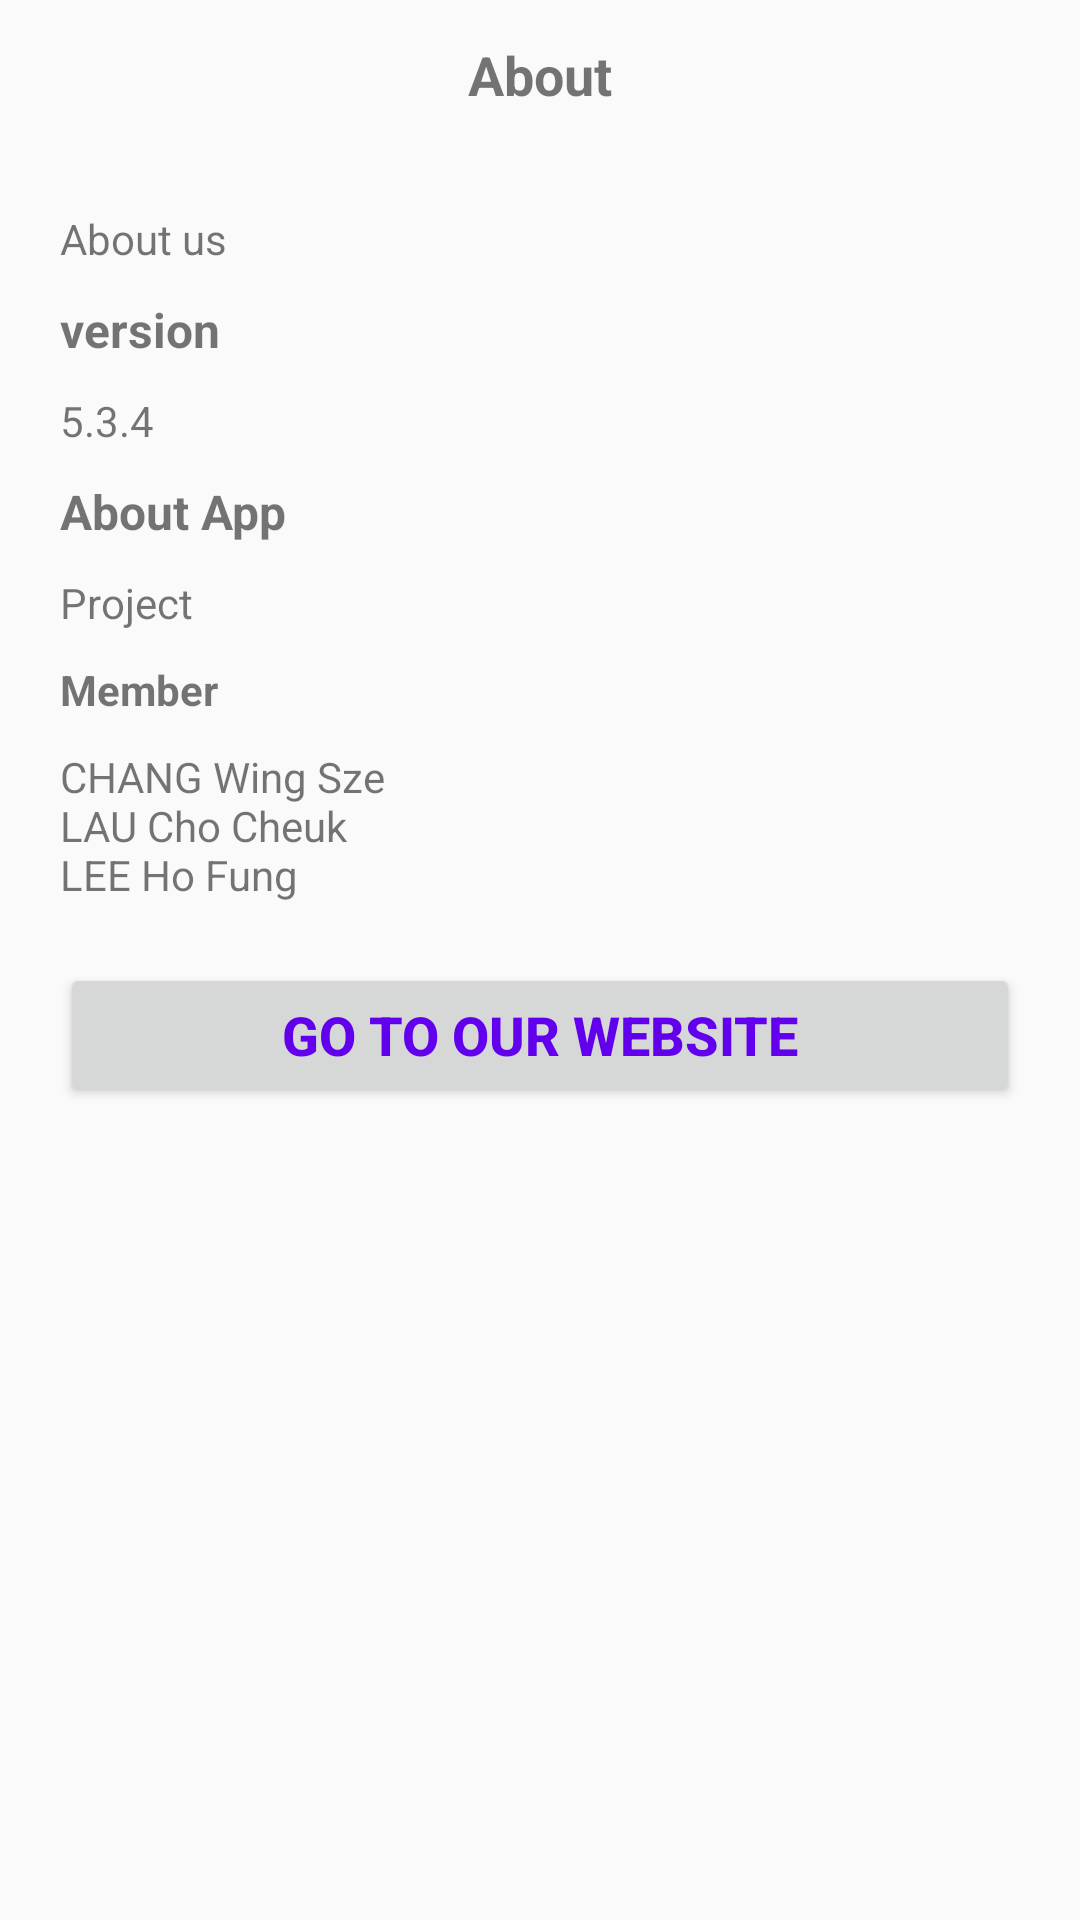

Layout XML and referenced resources for this Android screen:
<!-- AndroidManifest.xml: application theme AppTheme -->
<!-- res/layout/activity_about.xml -->
<?xml version="1.0" encoding="utf-8"?>
<LinearLayout xmlns:android="http://schemas.android.com/apk/res/android"
    android:layout_width="match_parent"
    android:layout_height="match_parent"
    android:background="@color/grey_f3f3f3"
    android:orientation="vertical">

    
    <RelativeLayout
        android:layout_width="match_parent"
        android:layout_height="50dp">

        
        <ImageView
            android:id="@+id/about_iv_back"
            android:layout_width="wrap_content"
            android:layout_height="match_parent"
            android:layout_marginStart="10dp"
            android:onClick="onClick"
            android:src="@mipmap/it_back" />

        
        <TextView
            android:layout_width="wrap_content"
            android:layout_height="wrap_content"
            android:layout_centerInParent="true"
            android:text="@string/about"
            android:textSize="18sp"
            android:textStyle="bold" />
    </RelativeLayout>

    
    <LinearLayout
        android:layout_width="match_parent"
        android:layout_height="match_parent"
        android:orientation="vertical"
        android:padding="20dp">

        
        <TextView
            android:layout_width="wrap_content"
            android:layout_height="wrap_content"
            android:text="@string/about_appinfo" />

        <TextView
            android:layout_width="wrap_content"
            android:layout_height="wrap_content"
            android:layout_marginTop="10dp"
            android:text="@string/about_version"
            android:textSize="16sp"
            android:textStyle="bold" />

        <TextView
            android:layout_width="wrap_content"
            android:layout_height="wrap_content"
            android:layout_marginTop="10dp"
            android:text="@string/about_1" />

        <TextView
            android:layout_width="wrap_content"
            android:layout_height="wrap_content"
            android:layout_marginTop="10dp"
            android:text="@string/about_app"
            android:textSize="16sp"
            android:textStyle="bold" />

        <TextView
            android:layout_width="wrap_content"
            android:layout_height="wrap_content"
            android:layout_marginTop="10dp"
            android:text="@string/about_project" />

        <TextView
            android:layout_width="wrap_content"
            android:layout_height="wrap_content"
            android:layout_marginTop="10dp"
            android:text="@string/member"
            android:textStyle="bold" />

        <TextView
            android:layout_width="wrap_content"
            android:layout_height="wrap_content"
            android:layout_marginTop="10dp"
            android:text="@string/members" />

        
        <Button
            android:id="@+id/go_web"
            android:layout_width="match_parent"
            android:layout_height="wrap_content"
            android:layout_marginTop="20dp"
            android:text="@string/go_web"
            android:textColor="@color/colorPrimary"
            android:textSize="18sp"
            android:textStyle="bold" />
    </LinearLayout>
</LinearLayout>
<!-- resources referenced by this layout -->
<resources>
  <string name="about">About</string>
  <string name="about_1" translatable="false">5.3.4</string>
  <string name="about_app">About App</string>
  <string name="about_appinfo">About us</string>
  <string name="about_project">Project</string>
  <string name="about_version">version</string>
  <string name="go_web">Go to our website</string>
  <string name="member">Member</string>
  <string name="members" translatable="false">CHANG Wing Sze \nLAU Cho Cheuk \nLEE Ho Fung </string>
  <style name="AppTheme" parent="Theme.AppCompat.Light.NoActionBar">
          <item name="colorPrimary">@color/colorPrimary</item>
          <item name="colorPrimaryDark">@color/grey_f3f3f3</item>
          <item name="colorAccent">@color/colorAccent</item>
      </style>
  <!-- not gathered from this repository: default colours our renderer supplied (Android Studio template values) -->
  <color name="colorPrimary">#FF6200EE</color>
  <color name="colorAccent">#FF03DAC5</color>
</resources>
